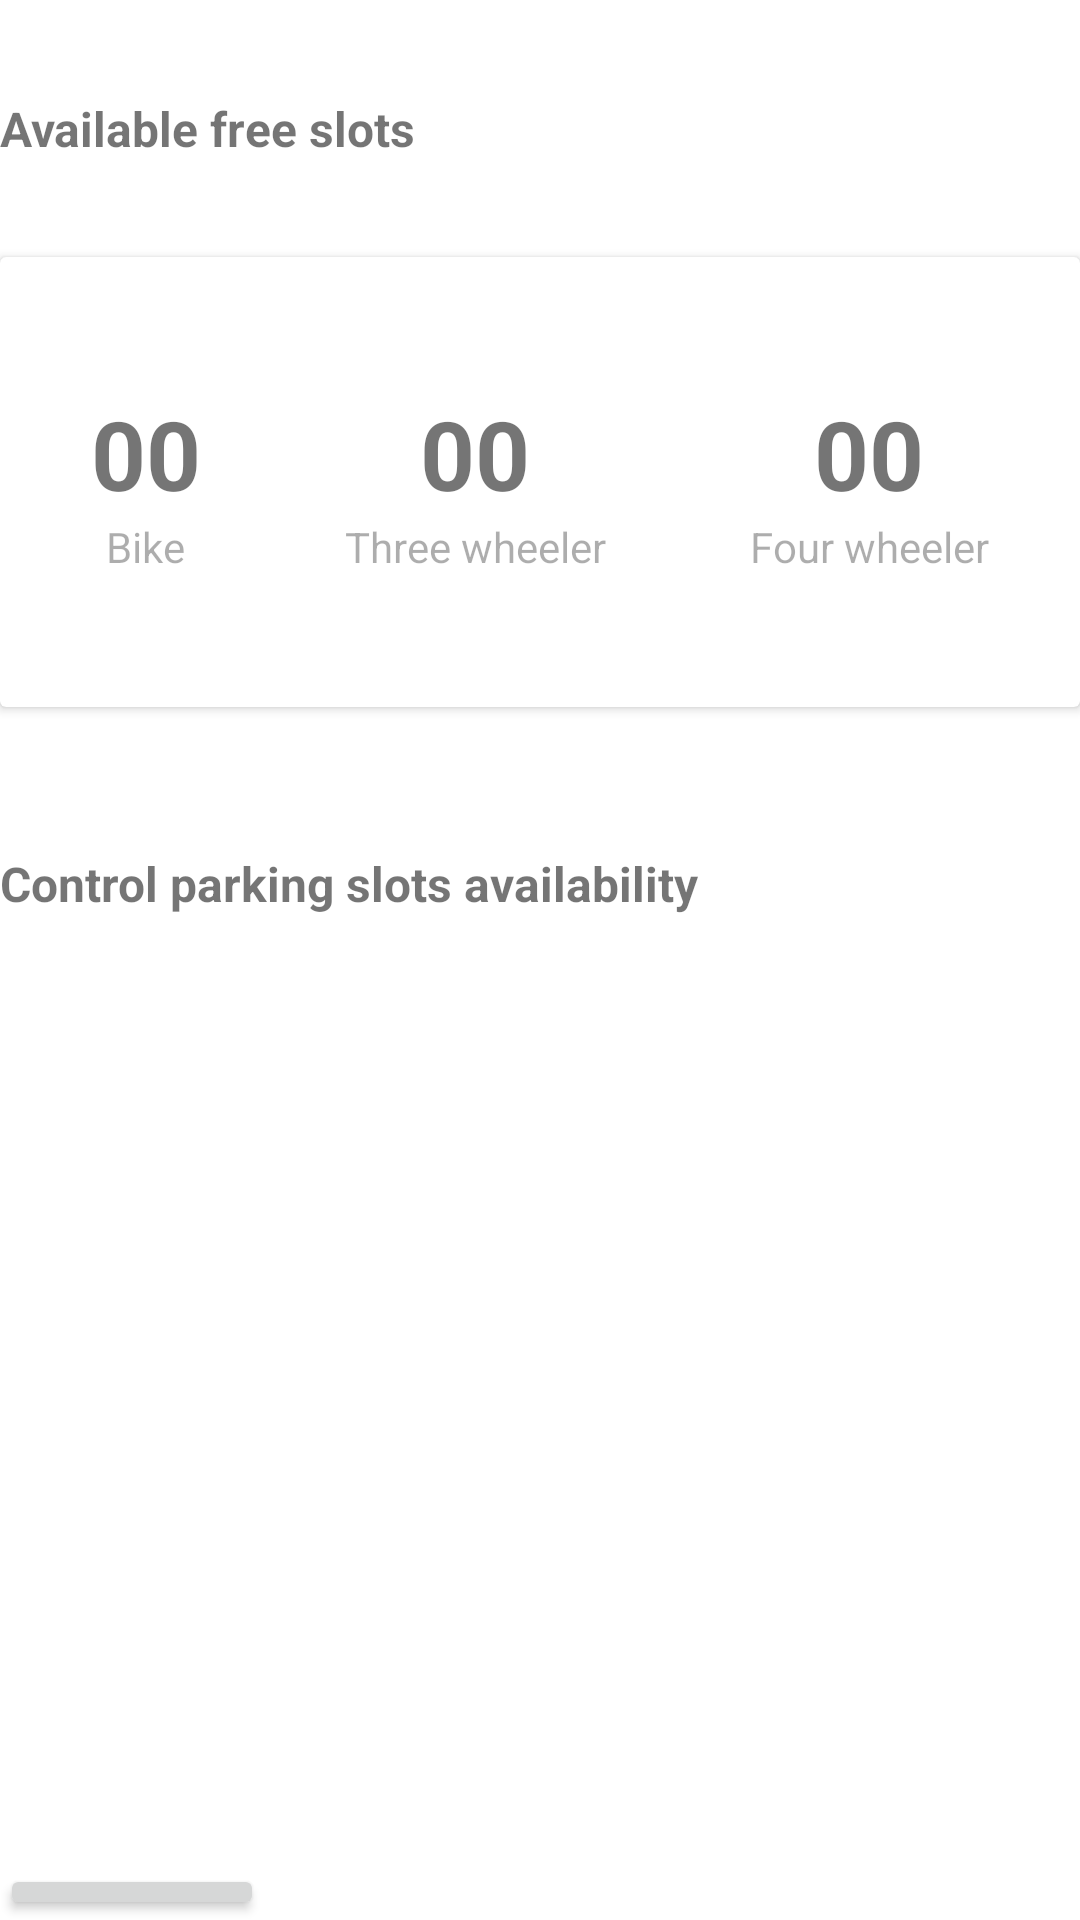

Layout XML and referenced resources for this Android screen:
<!-- AndroidManifest.xml: application theme Theme.ParkX -->
<!-- res/layout/fragment_parking_home.xml -->
<?xml version="1.0" encoding="utf-8"?>
<LinearLayout
    xmlns:android="http://schemas.android.com/apk/res/android"
    xmlns:app="http://schemas.android.com/apk/res-auto"
    xmlns:tools="http://schemas.android.com/tools"
    android:layout_width="match_parent"
    android:layout_height="match_parent"
    android:orientation="vertical"
    tools:context=".fragments.parking.ParkingHomeFragment"
    android:layout_marginHorizontal="16dp">

    <TextView
        android:layout_width="wrap_content"
        android:layout_height="wrap_content"
        android:text="Available free slots"
        android:textSize="16sp"
        android:textStyle="bold"
        android:layout_marginTop="32dp"/>

        <androidx.cardview.widget.CardView
            android:layout_width="match_parent"
            android:layout_height="wrap_content"
            app:layout_constraintEnd_toEndOf="parent"
            app:layout_constraintStart_toStartOf="parent"
            app:layout_constraintTop_toTopOf="parent"
            android:layout_marginTop="32dp"
            android:layout_marginBottom="32dp">

            <LinearLayout
                android:layout_width="match_parent"
                android:layout_height="86dp"
                tools:layout_editor_absoluteX="9dp"
                tools:layout_editor_absoluteY="192dp"
                android:gravity="center"
                android:layout_marginTop="32dp"
                android:layout_marginBottom="32dp">

                <LinearLayout
                    android:layout_width="wrap_content"
                    android:layout_height="wrap_content"
                    android:orientation="vertical"
                    android:layout_marginRight="24dp"
                    android:gravity="center"
                    android:layout_marginLeft="24dp">

                    <TextView
                        android:id="@+id/fragment_parking_home_tv_bike_free_slots"
                        android:layout_width="wrap_content"
                        android:layout_height="wrap_content"
                        android:text="00"
                        android:textStyle="bold"
                        android:textSize="32sp"/>

                    <TextView
                        android:id="@+id/fragment_parking_home_tv_bike"
                        android:layout_width="wrap_content"
                        android:layout_height="wrap_content"
                        android:text="Bike"
                        android:alpha="0.6"/>

                </LinearLayout>

                <LinearLayout
                    android:layout_width="wrap_content"
                    android:layout_height="wrap_content"
                    android:orientation="vertical"
                    android:layout_marginRight="24dp"
                    android:gravity="center"
                    android:layout_marginLeft="24dp">

                    <TextView
                        android:id="@+id/fragment_parking_home_tv_3wheeler_free_slots"
                        android:layout_width="wrap_content"
                        android:layout_height="wrap_content"
                        android:text="00"
                        android:textStyle="bold"
                        android:textSize="32sp"/>

                    <TextView
                        android:id="@+id/fragment_parking_home_tv_3wheeler"
                        android:layout_width="wrap_content"
                        android:layout_height="wrap_content"
                        android:text="Three wheeler"
                        android:alpha="0.6"/>

                </LinearLayout>

                <LinearLayout
                    android:layout_width="wrap_content"
                    android:layout_height="wrap_content"
                    android:orientation="vertical"
                    android:layout_marginRight="24dp"
                    android:gravity="center"
                    android:layout_marginLeft="24dp">

                    <TextView
                        android:id="@+id/fragment_parking_home_tv_4wheeler_free_slots"
                        android:layout_width="wrap_content"
                        android:layout_height="wrap_content"
                        android:text="00"
                        android:textStyle="bold"
                        android:textSize="32sp"/>

                    <TextView
                        android:id="@+id/fragment_parking_home_tv_4wheeler"
                        android:layout_width="wrap_content"
                        android:layout_height="wrap_content"
                        android:text="Four wheeler"
                        android:alpha="0.6"/>

                </LinearLayout>
            </LinearLayout>
        </androidx.cardview.widget.CardView>

    <TextView
        android:layout_width="wrap_content"
        android:layout_height="wrap_content"
        android:layout_marginVertical="16dp"
        android:text="Control parking slots availability"
        android:textSize="16sp"
        android:textStyle="bold" />

    <androidx.recyclerview.widget.RecyclerView
        android:id="@+id/fragment_parking_home_rv_parking"
        android:layout_width="match_parent"
        android:layout_height="300dp"
        app:layout_constraintBottom_toBottomOf="parent"
        app:layout_constraintEnd_toEndOf="parent"
        app:layout_constraintHorizontal_bias="1.0"
        app:layout_constraintStart_toStartOf="parent"
        app:layout_constraintTop_toTopOf="parent"
        app:layout_constraintVertical_bias="0.798" />

    <Button
        android:id="@+id/test"
        android:layout_width="wrap_content"
        android:layout_height="wrap_content"
        android:text="Test"/>

</LinearLayout>
<!-- resources referenced by this layout -->
<resources>
  <style name="Theme.ParkX" parent="Theme.MaterialComponents.DayNight.DarkActionBar">
          
          <item name="colorPrimary">@color/lavender</item>
          <item name="colorPrimaryVariant">@color/lavender</item>
          <item name="colorOnPrimary">@color/white</item>
          
          <item name="colorSecondary">@color/teal_200</item>
          <item name="colorSecondaryVariant">@color/teal_700</item>
          <item name="colorOnSecondary">@color/black</item>
          
          <item name="android:statusBarColor">?attr/colorPrimaryVariant</item>
          
      </style>
  <color name="lavender">#8692f7</color>
  <color name="white">#FFFFFFFF</color>
  <color name="teal_200">#FF03DAC5</color>
  <color name="teal_700">#FF018786</color>
  <color name="black">#FF000000</color>
</resources>
